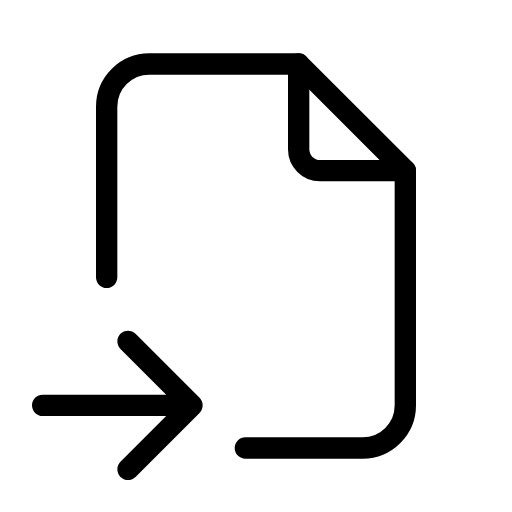
t = 0.00 s
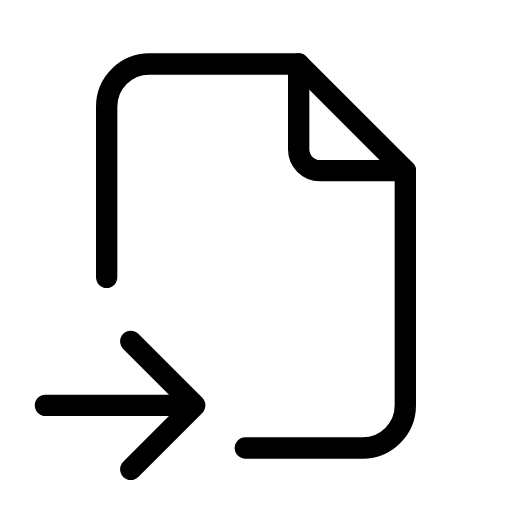
t = 0.25 s
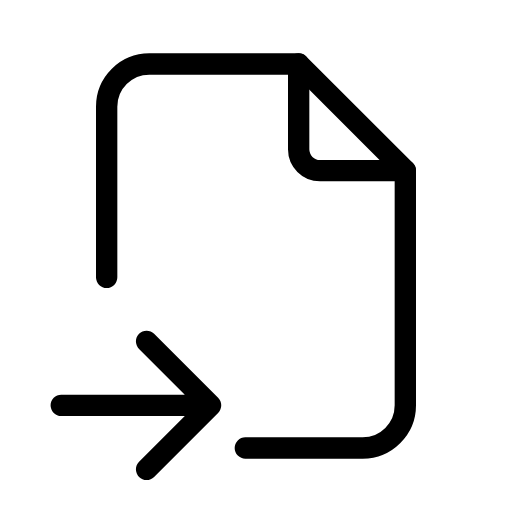
t = 0.75 s
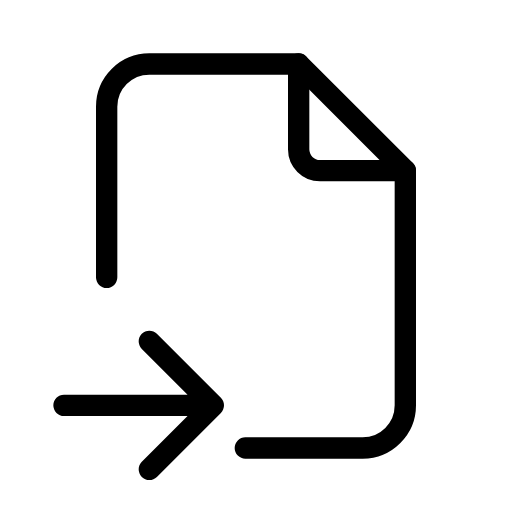
t = 1.00 s
t = 1.25 s: frame unchanged from t = 0.75 s, image omitted
t = 1.75 s: frame unchanged from t = 0.25 s, image omitted

The animated SVG that drew these frames (rendered in a browser with its animation timeline set to each time). Animation: 1 SMIL element (animateTransform=1); one cycle of 2.00 s, repeats indefinitely.

<svg xmlns="http://www.w3.org/2000/svg" width="24" height="24" viewBox="0 0 24 24" fill="none" stroke="currentColor"
     stroke-width="1" stroke-linecap="round" stroke-linejoin="round"
     class="icon icon-tabler icons-tabler-animated icon-tabler-file-import">
    <path stroke="none" d="M0 0h24v24H0z" fill="none"/>
    <path d="M14 3v4a1 1 0 0 0 1 1h4"/>
    <path d="M5 13v-8a2 2 0 0 1 2 -2h7l5 5v11a2 2 0 0 1 -2 2h-5.5"/>
    <g>
        <animateTransform attributeName="transform" type="translate" values="0 0;1 0;0 0" dur="2s" repeatCount="indefinite" keyTimes="0;0.5;1" calcMode="spline" keySplines="0.42 0 0.58 1;0.42 0 0.58 1"/>
        <path d="M2 19h7m-3 -3l3 3l-3 3"/>
    </g>
</svg>
